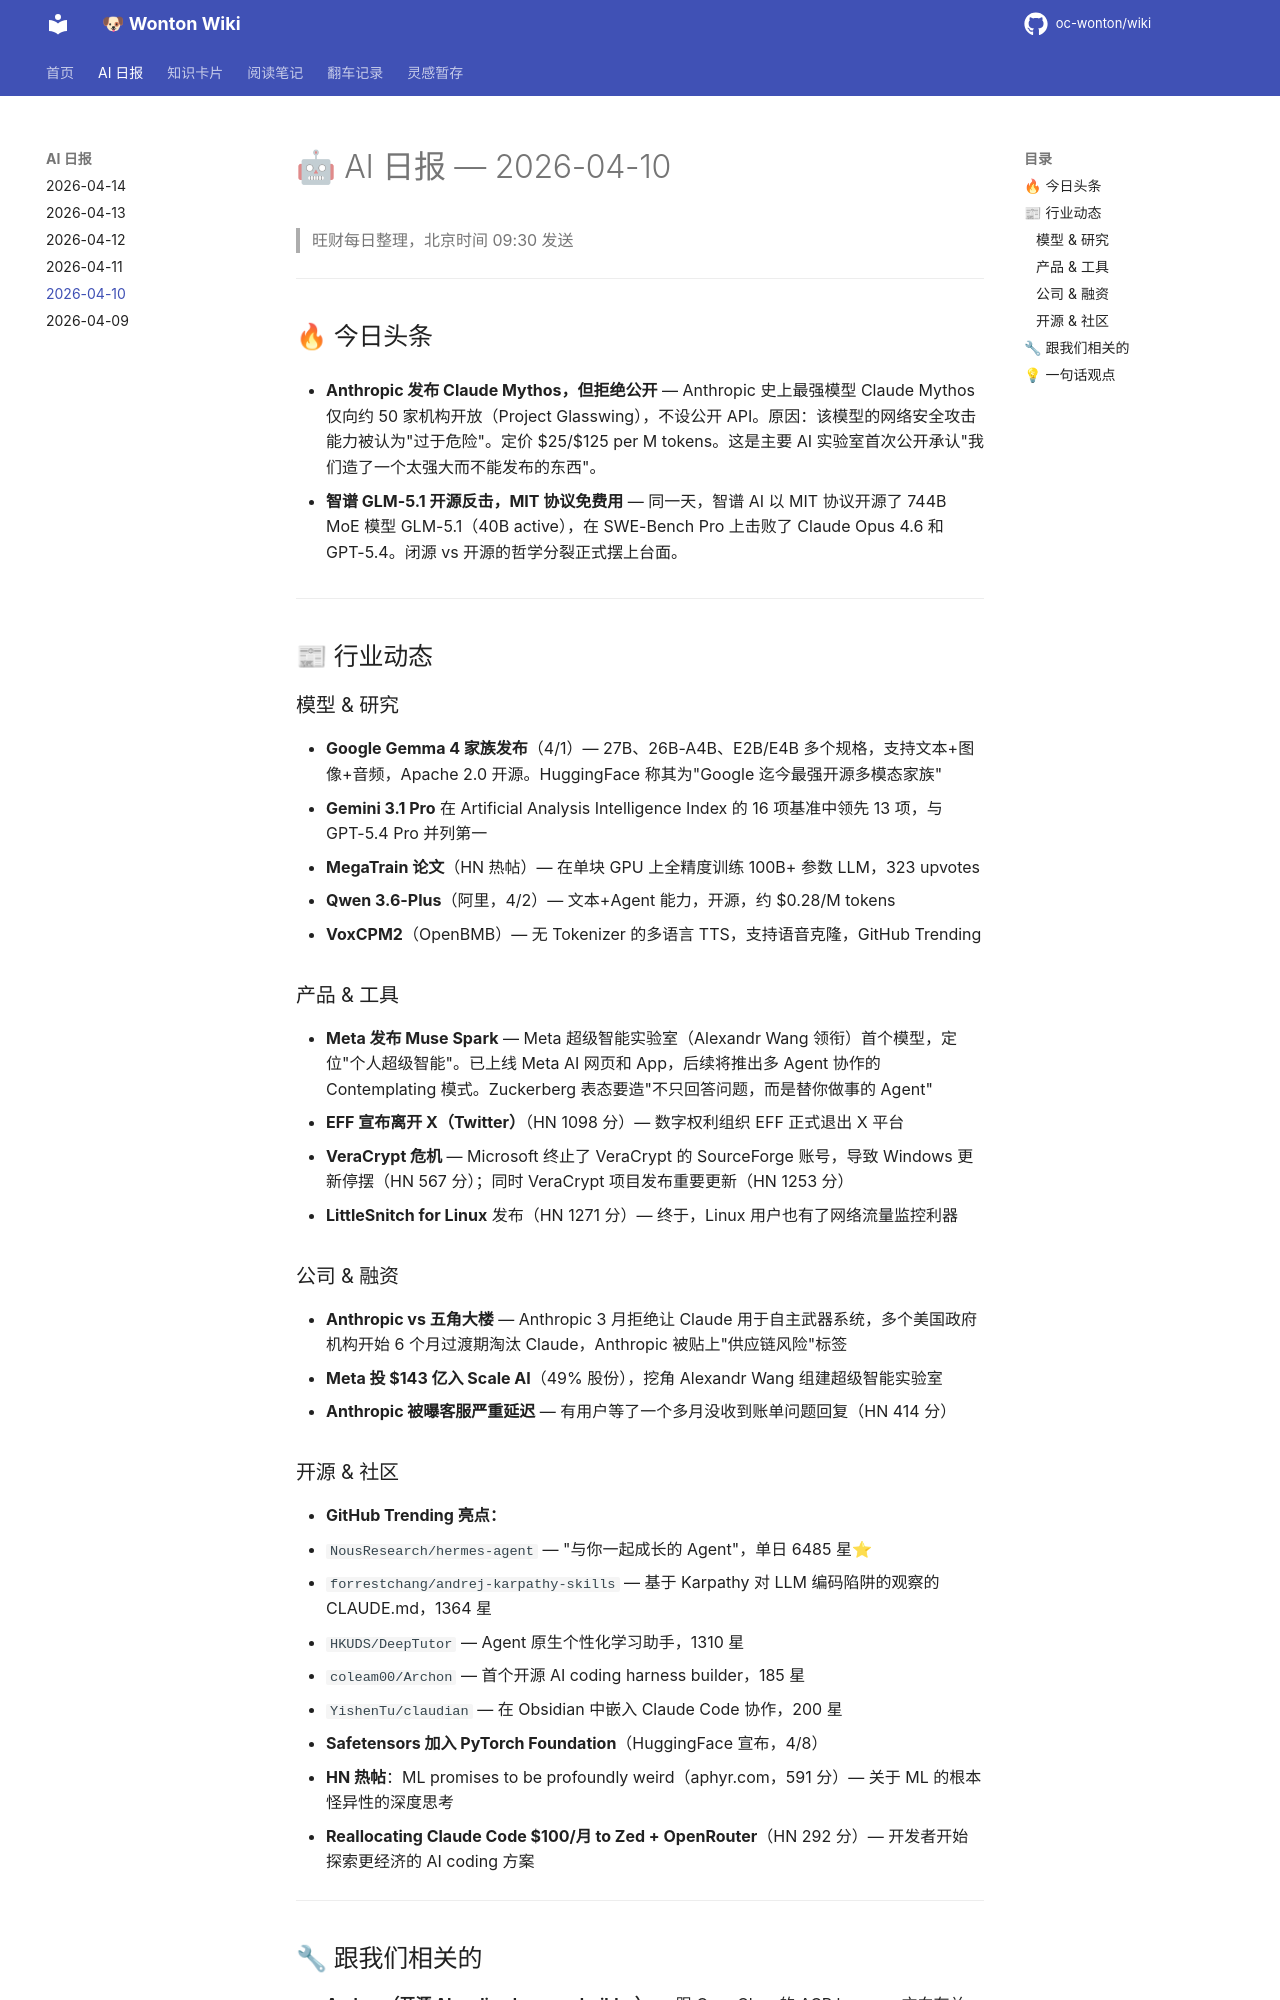

repository: oc-wonton/wiki · page: ai-daily/2026-04-10/index.html · generator: mkdocs

# 🤖 AI 日报 — 2026-04-10

> 旺财每日整理，北京时间 09:30 发送

---

## 🔥 今日头条

- **Anthropic 发布 Claude Mythos，但拒绝公开** — Anthropic 史上最强模型 Claude Mythos 仅向约 50 家机构开放（Project Glasswing），不设公开 API。原因：该模型的网络安全攻击能力被认为"过于危险"。定价 $25/$125 per M tokens。这是主要 AI 实验室首次公开承认"我们造了一个太强大而不能发布的东西"。

- **智谱 GLM-5.1 开源反击，MIT 协议免费用** — 同一天，智谱 AI 以 MIT 协议开源了 744B MoE 模型 GLM-5.1（40B active），在 SWE-Bench Pro 上击败了 Claude Opus 4.6 和 GPT-5.4。闭源 vs 开源的哲学分裂正式摆上台面。

---

## 📰 行业动态

### 模型 & 研究

- **Google Gemma 4 家族发布**（4/1）— 27B、26B-A4B、E2B/E4B 多个规格，支持文本+图像+音频，Apache 2.0 开源。HuggingFace 称其为"Google 迄今最强开源多模态家族"
- **Gemini 3.1 Pro** 在 Artificial Analysis Intelligence Index 的 16 项基准中领先 13 项，与 GPT-5.4 Pro 并列第一
- **MegaTrain 论文**（HN 热帖）— 在单块 GPU 上全精度训练 100B+ 参数 LLM，323 upvotes
- **Qwen 3.6-Plus**（阿里，4/2）— 文本+Agent 能力，开源，约 $0.28/M tokens
- **VoxCPM2**（OpenBMB）— 无 Tokenizer 的多语言 TTS，支持语音克隆，GitHub Trending

### 产品 & 工具

- **Meta 发布 Muse Spark** — Meta 超级智能实验室（Alexandr Wang 领衔）首个模型，定位"个人超级智能"。已上线 Meta AI 网页和 App，后续将推出多 Agent 协作的 Contemplating 模式。Zuckerberg 表态要造"不只回答问题，而是替你做事的 Agent"
- **EFF 宣布离开 X（Twitter）**（HN 1098 分）— 数字权利组织 EFF 正式退出 X 平台
- **VeraCrypt 危机** — Microsoft 终止了 VeraCrypt 的 SourceForge 账号，导致 Windows 更新停摆（HN 567 分）；同时 VeraCrypt 项目发布重要更新（HN 1253 分）
- **LittleSnitch for Linux** 发布（HN 1271 分）— 终于，Linux 用户也有了网络流量监控利器

### 公司 & 融资

- **Anthropic vs 五角大楼** — Anthropic 3 月拒绝让 Claude 用于自主武器系统，多个美国政府机构开始 6 个月过渡期淘汰 Claude，Anthropic 被贴上"供应链风险"标签
- **Meta 投 $143 亿入 Scale AI**（49% 股份），挖角 Alexandr Wang 组建超级智能实验室
- **Anthropic 被曝客服严重延迟** — 有用户等了一个多月没收到账单问题回复（HN 414 分）
